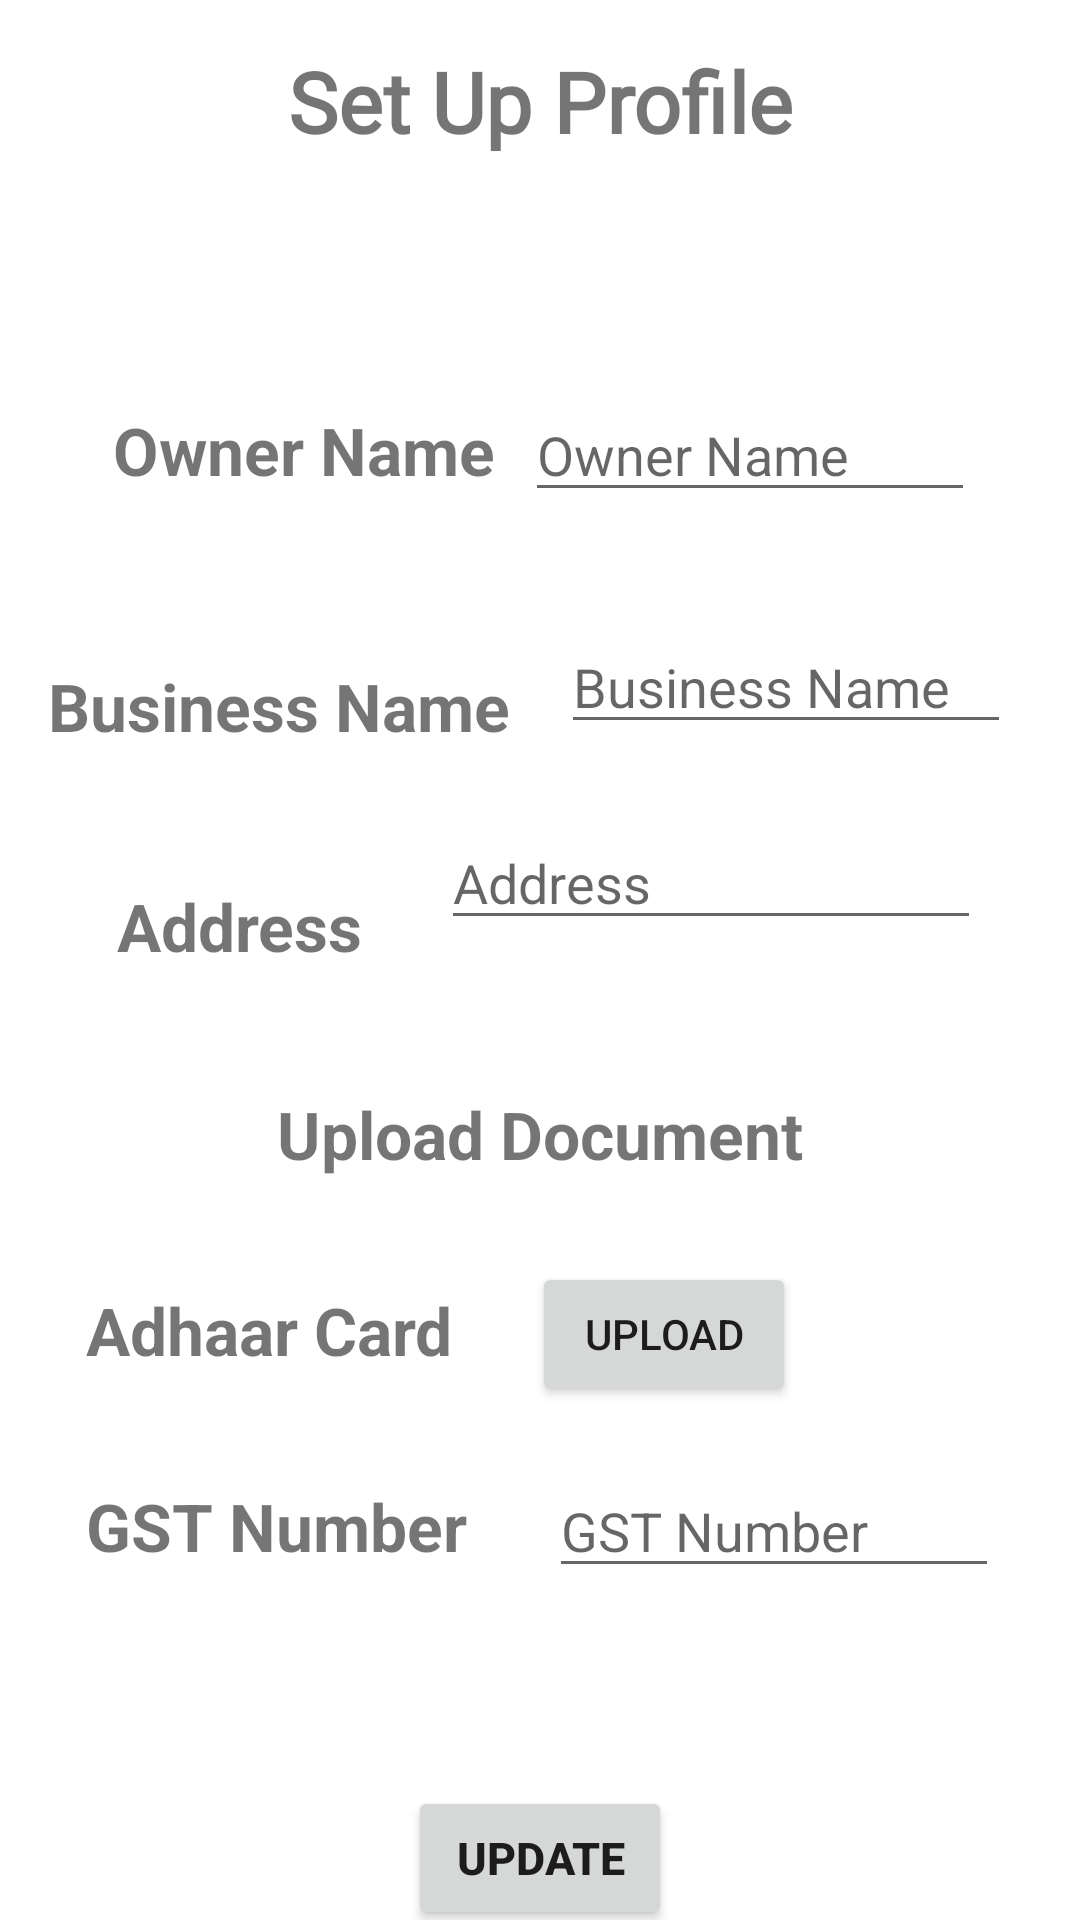

Produce the Android XML layout that renders to this screen, including the resource entries it uses.
<!-- AndroidManifest.xml: application theme Theme.Saathi -->
<!-- res/layout/activity_business_login.xml -->
<?xml version="1.0" encoding="utf-8"?>
<androidx.constraintlayout.widget.ConstraintLayout xmlns:android="http://schemas.android.com/apk/res/android"
    xmlns:app="http://schemas.android.com/apk/res-auto"
    xmlns:tools="http://schemas.android.com/tools"
    android:layout_width="match_parent"
    android:layout_height="match_parent"
    tools:context=".business_profile">

    <TextView
        android:id="@+id/textView6"
        android:layout_width="match_parent"
        android:layout_height="wrap_content"
        android:background="@drawable/custom_btn"
        android:fontFamily="@font/daisy"
        android:padding="15dp"
        android:text="@string/set_profile"
        android:textAlignment="center"
        android:textSize="28sp"
        android:textStyle="bold"
        app:layout_constraintBottom_toBottomOf="parent"
        app:layout_constraintEnd_toEndOf="parent"
        app:layout_constraintHorizontal_bias="0.0"
        app:layout_constraintStart_toStartOf="parent"
        app:layout_constraintTop_toTopOf="parent"
        app:layout_constraintVertical_bias="0.0" />

    <TextView
        android:id="@+id/textView3"
        android:layout_width="wrap_content"
        android:layout_height="wrap_content"
        android:layout_marginTop="68dp"
        android:text="@string/owner_name"
        android:textSize="22sp"
        android:textStyle="bold"
        app:layout_constraintEnd_toEndOf="parent"
        app:layout_constraintHorizontal_bias="0.162"
        app:layout_constraintStart_toStartOf="parent"
        app:layout_constraintTop_toBottomOf="@+id/textView6" />

    <EditText
        android:id="@+id/business_owner_name"
        android:layout_width="150dp"
        android:layout_height="wrap_content"
        android:hint="@string/owner_name"
        app:layout_constraintBaseline_toBaselineOf="@+id/textView3"
        app:layout_constraintEnd_toEndOf="parent"
        app:layout_constraintHorizontal_bias="0.219"
        app:layout_constraintStart_toEndOf="@+id/textView3" />

    <TextView
        android:id="@+id/textView4"
        android:layout_width="wrap_content"
        android:layout_height="wrap_content"
        android:layout_marginTop="56dp"
        android:text="@string/business_name"
        android:textSize="22sp"
        android:textStyle="bold"
        app:layout_constraintEnd_toEndOf="parent"
        app:layout_constraintHorizontal_bias="0.077"
        app:layout_constraintStart_toStartOf="parent"
        app:layout_constraintTop_toBottomOf="@+id/textView3" />

    <EditText
        android:id="@+id/business_name"
        android:layout_width="150dp"
        android:layout_height="wrap_content"
        android:layout_marginStart="16dp"
        android:layout_marginTop="36dp"
        android:hint="@string/business_name"
        app:layout_constraintEnd_toEndOf="parent"
        app:layout_constraintHorizontal_bias="0.042"
        app:layout_constraintStart_toEndOf="@+id/textView4"
        app:layout_constraintTop_toBottomOf="@+id/business_owner_name" />

    <TextView
        android:id="@+id/textView5"
        android:layout_width="wrap_content"
        android:layout_height="wrap_content"
        android:layout_marginTop="44dp"
        android:text="@string/address"
        android:textSize="22dp"
        android:textStyle="bold"
        app:layout_constraintEnd_toEndOf="parent"
        app:layout_constraintHorizontal_bias="0.14"
        app:layout_constraintStart_toStartOf="parent"
        app:layout_constraintTop_toBottomOf="@+id/textView4" />

    <EditText
        android:layout_width="180dp"
        android:layout_height="wrap_content"
        android:layout_marginTop="24dp"
        android:hint="@string/address"
        app:layout_constraintEnd_toEndOf="parent"
        app:layout_constraintHorizontal_bias="0.441"
        app:layout_constraintStart_toEndOf="@+id/textView5"
        app:layout_constraintTop_toBottomOf="@+id/business_name" />

    <TextView
        android:id="@+id/textView7"
        android:layout_width="wrap_content"
        android:layout_height="wrap_content"
        android:layout_marginTop="40dp"
        android:text="@string/upload_document"
        android:textSize="22sp"
        android:textStyle="bold"
        app:layout_constraintEnd_toEndOf="parent"
        app:layout_constraintStart_toStartOf="parent"
        app:layout_constraintTop_toBottomOf="@+id/textView5" />

    <TextView
        android:id="@+id/textView8"
        android:layout_width="wrap_content"
        android:layout_height="wrap_content"
        android:layout_marginTop="36dp"
        android:text="@string/adhaar"
        android:textSize="22sp"
        android:textStyle="bold"
        app:layout_constraintEnd_toEndOf="parent"
        app:layout_constraintHorizontal_bias="0.121"
        app:layout_constraintStart_toStartOf="parent"
        app:layout_constraintTop_toBottomOf="@+id/textView7" />

    <Button
        android:id="@+id/business_adhaar_btn"
        android:layout_width="wrap_content"
        android:layout_height="wrap_content"
        android:layout_marginTop="28dp"
        android:text="@string/upload"
        app:layout_constraintEnd_toEndOf="parent"
        app:layout_constraintHorizontal_bias="0.218"
        app:layout_constraintStart_toEndOf="@+id/textView8"
        app:layout_constraintTop_toBottomOf="@+id/textView7" />

    <TextView
        android:id="@+id/textView9"
        android:layout_width="wrap_content"
        android:layout_height="wrap_content"
        android:layout_marginTop="36dp"
        android:text="@string/gst_number"
        android:textSize="22sp"
        android:textStyle="bold"
        app:layout_constraintEnd_toEndOf="parent"
        app:layout_constraintHorizontal_bias="0.123"
        app:layout_constraintStart_toStartOf="parent"
        app:layout_constraintTop_toBottomOf="@+id/textView8" />

    <EditText
        android:id="@+id/business_gst_num"
        android:layout_width="150dp"
        android:layout_height="wrap_content"
        android:hint="@string/gst_number"
        app:layout_constraintBaseline_toBaselineOf="@+id/textView9"
        app:layout_constraintEnd_toEndOf="parent"
        app:layout_constraintStart_toEndOf="@+id/textView9" />

    <Button
        android:id="@+id/business_profile_update_btn"
        android:layout_width="wrap_content"
        android:layout_height="wrap_content"
        android:layout_marginTop="72dp"
        android:text="@string/update"
        android:textSize="15sp"
        android:textStyle="bold"
        app:layout_constraintEnd_toEndOf="parent"
        app:layout_constraintStart_toStartOf="parent"
        app:layout_constraintTop_toBottomOf="@+id/textView9" />
</androidx.constraintlayout.widget.ConstraintLayout>
<!-- resources referenced by this layout -->
<resources>
  <string name="address">Address</string>
  <string name="adhaar">Adhaar Card</string>
  <string name="business_name">Business Name</string>
  <string name="gst_number">GST Number</string>
  <string name="owner_name">Owner Name</string>
  <string name="set_profile">Set Up Profile</string>
  <string name="update">Update</string>
  <string name="upload">Upload</string>
  <string name="upload_document">Upload Document</string>
  <style name="Theme.Saathi" parent="Theme.MaterialComponents.DayNight.DarkActionBar">
          
          <item name="colorPrimary">@color/purple_500</item>
          <item name="colorPrimaryVariant">@color/purple_700</item>
          <item name="colorOnPrimary">@color/white</item>
          
          <item name="colorSecondary">@color/teal_200</item>
          <item name="colorSecondaryVariant">@color/teal_700</item>
          <item name="colorOnSecondary">@color/black</item>
          
          <item name="android:statusBarColor" tools:targetApi="l">?attr/colorPrimaryVariant</item>
          
      </style>
  <!-- not gathered from this repository: default colours our renderer supplied (Android Studio template values) -->
  <color name="purple_500">#FF6200EE</color>
  <color name="purple_700">#FF3700B3</color>
  <color name="teal_200">#FF03DAC5</color>
  <color name="teal_700">#FF018786</color>
  <color name="black">#FF000000</color>
  <color name="white">#FFFFFFFF</color>
</resources>
